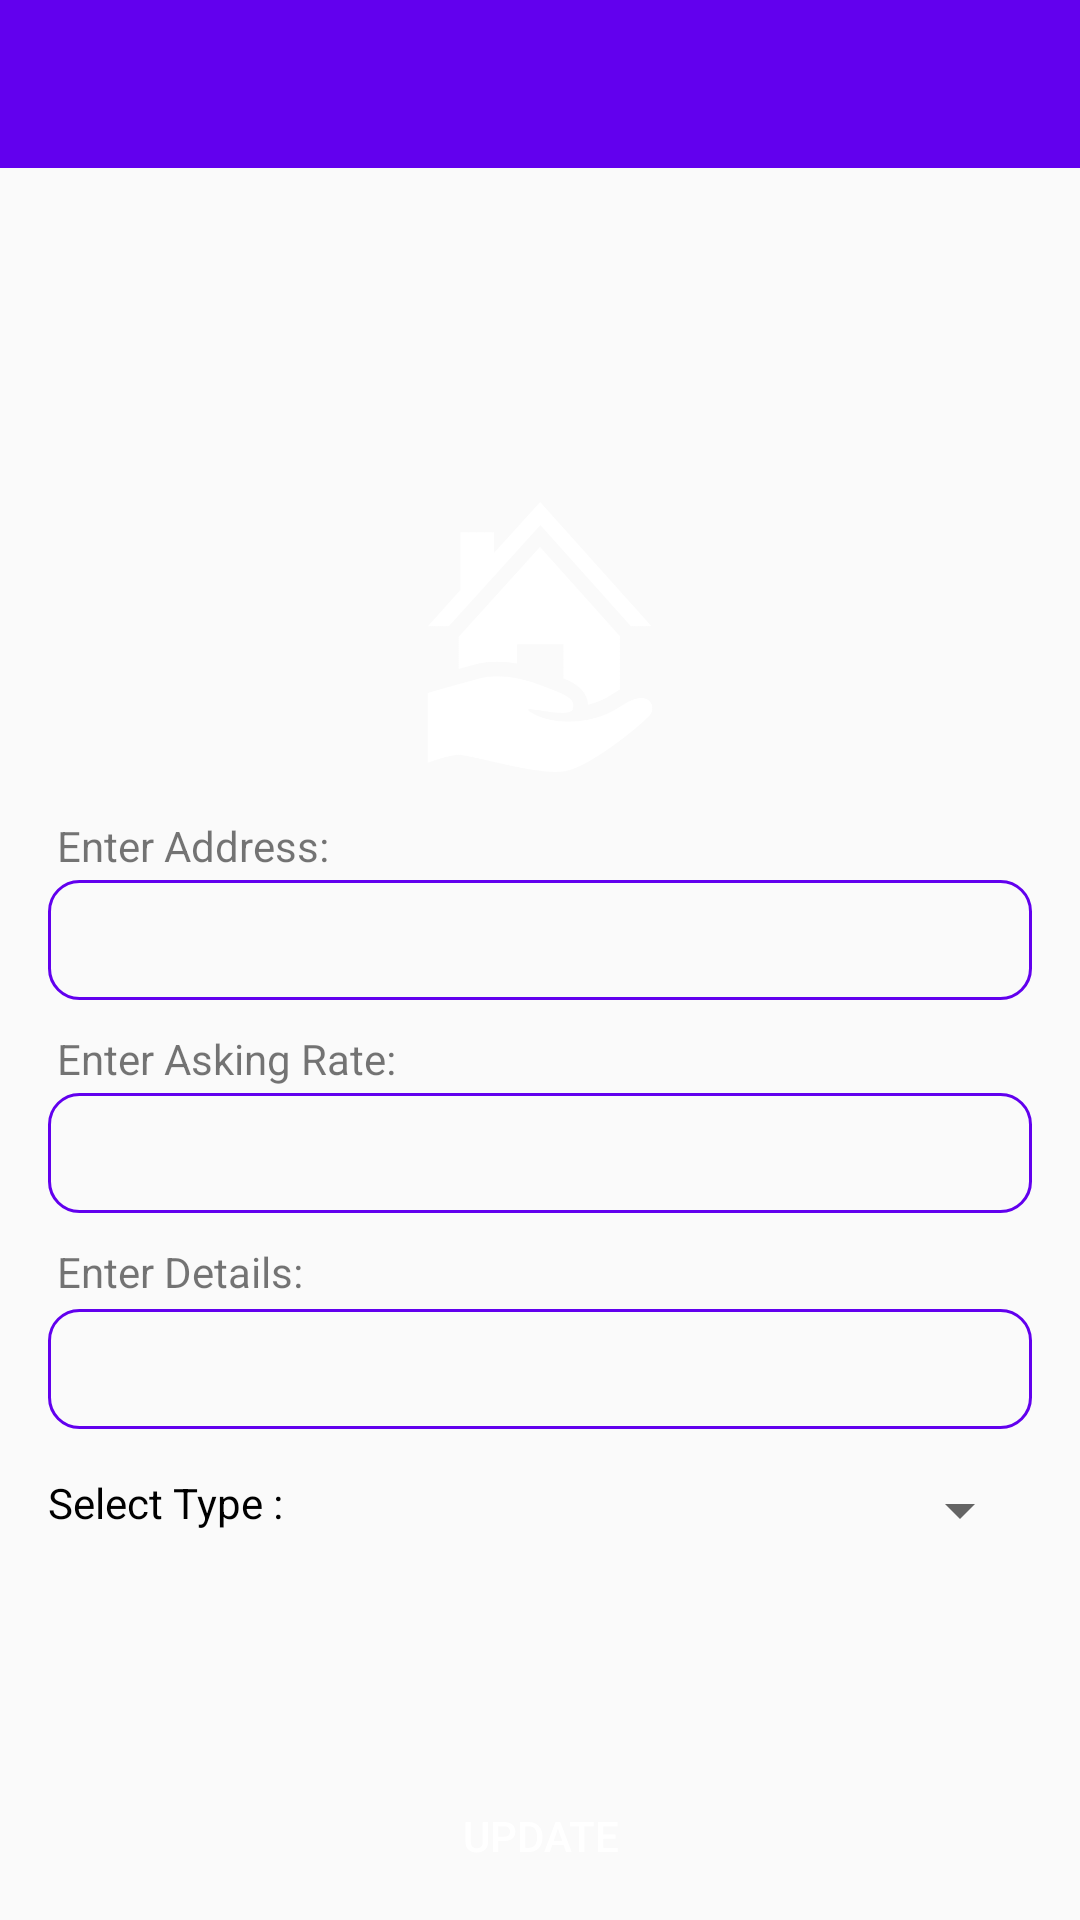

The Android layout XML behind this screen, and the referenced resources:
<!-- AndroidManifest.xml: application theme AppTheme -->
<!-- res/layout/activity_land_lord_post_update.xml -->
<?xml version="1.0" encoding="utf-8"?>
<androidx.constraintlayout.widget.ConstraintLayout xmlns:android="http://schemas.android.com/apk/res/android"
    xmlns:app="http://schemas.android.com/apk/res-auto"
    xmlns:tools="http://schemas.android.com/tools"
    android:layout_width="match_parent"
    android:layout_height="match_parent"
    tools:context=".landloardview.LandLordPostUpdate">

    <androidx.appcompat.widget.Toolbar
        android:id="@+id/toolbar"
        android:layout_width="0dp"
        android:theme="@style/ToolbarTheme"
        android:layout_height="?android:attr/actionBarSize"
        android:background="@color/colorPrimary"
        app:layout_constraintEnd_toEndOf="parent"
        app:layout_constraintStart_toStartOf="parent" />


    <ScrollView
        android:layout_width="0dp"
        android:layout_height="0dp"
        android:layout_marginBottom="8dp"
        android:layout_marginEnd="16dp"
        android:layout_marginStart="16dp"
        android:layout_marginTop="8dp"
        app:layout_constraintBottom_toTopOf="@+id/button5"
        app:layout_constraintEnd_toEndOf="parent"
        app:layout_constraintStart_toStartOf="parent"
        app:layout_constraintTop_toBottomOf="@+id/toolbar">


        <LinearLayout
            android:layout_width="match_parent"
            android:layout_height="wrap_content"
            android:layout_gravity="center_vertical"
            android:orientation="vertical">


            <RelativeLayout
                android:layout_width="120dp"
                android:layout_height="120dp"
                android:layout_gravity="center_horizontal"
                android:layout_marginTop="20dp">

                <ImageView
                    android:id="@+id/imageView2"
                    style="@style/backgroundTint"
                    android:layout_width="170dp"
                    android:layout_height="170dp"
                    android:background="@drawable/home_icon"
                    android:contentDescription="@string/app_name" />

                <ImageView
                    android:id="@+id/imageView3"
                    android:layout_width="90dp"
                    android:layout_height="90dp"
                    android:layout_centerHorizontal="true"
                    android:layout_centerVertical="true"
                    android:background="@drawable/home_icon_1"
                    android:contentDescription="@string/app_name" />

            </RelativeLayout>


            <TextView
                android:text="Enter Address:"
                android:textColor="@color/transparent_black"
                android:layout_marginStart="3dp"
                android:layout_width="wrap_content"
                android:layout_height="wrap_content" />
            <EditText
                android:id="@+id/address"
                android:layout_marginTop="2dp"
                android:layout_width="match_parent"
                android:layout_height="40dp"
                android:background="@drawable/et_bg"
                android:paddingEnd="0dp"
                android:paddingStart="10dp" />

            <TextView
                android:text="Enter Asking Rate:"
                android:layout_marginTop="10dp"
                android:textColor="@color/transparent_black"
                android:layout_marginStart="3dp"
                android:layout_width="wrap_content"
                android:layout_height="wrap_content" />
            <EditText
                android:id="@+id/askingRate"
                android:layout_marginTop="2dp"
                android:layout_width="match_parent"
                android:layout_height="40dp"
                android:background="@drawable/et_bg"
                android:paddingEnd="0dp"
                android:paddingStart="10dp" />

            <TextView
                android:text="Enter Details:"
                android:layout_marginTop="10dp"
                android:textColor="@color/transparent_black"
                android:layout_marginStart="3dp"
                android:layout_width="wrap_content"
                android:layout_height="wrap_content" />
            <EditText
                android:id="@+id/details"
                android:layout_width="match_parent"
                android:layout_height="40dp"
                android:layout_marginTop="3dp"
                android:background="@drawable/et_bg"
                android:paddingEnd="0dp"
                android:paddingStart="10dp" />


            <LinearLayout
                android:layout_width="match_parent"
                android:layout_height="wrap_content"
                android:layout_marginTop="15dp"
                android:orientation="horizontal">

                <TextView
                    android:layout_width="0dp"
                    android:layout_height="wrap_content"
                    android:layout_marginEnd="10dp"
                    android:layout_weight="1"
                    android:text="Select Type :"
                    android:textColor="@color/black" />

                <Spinner
                    android:id="@+id/spinner2"
                    android:layout_width="0dp"
                    android:layout_height="wrap_content"
                    android:layout_marginStart="10dp"
                    android:layout_weight="1" />

            </LinearLayout>
        </LinearLayout>
    </ScrollView>

    <Button
        android:id="@+id/button5"
        android:layout_width="200dp"
        android:layout_height="40dp"
        android:layout_marginBottom="8dp"
        android:layout_marginEnd="8dp"
        android:layout_marginStart="8dp"
        android:text="Update"
        android:onClick="updatePost"
        android:textColor="@color/white"
        android:background="@drawable/button_bg"
        app:layout_constraintBottom_toBottomOf="parent"
        app:layout_constraintEnd_toEndOf="parent"
        app:layout_constraintStart_toStartOf="parent" />


</androidx.constraintlayout.widget.ConstraintLayout>
<!-- resources referenced by this layout -->
<resources>
  <color name="black">#000000</color>
  <color name="colorPrimary">#6200EE</color>
  <color name="white">#ffffff</color>
  <!-- drawable et_bg (drawable) -->
  <?xml version="1.0" encoding="utf-8"?>
  <shape xmlns:android="http://schemas.android.com/apk/res/android"
      android:shape="rectangle">
  
      <stroke
          android:width="1dp"
          android:color="@color/colorAccent"/>
  
      <corners
          android:radius="10dp"/>
  
  </shape>
  <!-- drawable home_icon_1: png bitmap (drawable, 13068 bytes) -->
  <string name="app_name">Smart House Rental</string>
  <style name="ToolbarTheme" parent="Theme.AppCompat">
          <item name="android:textColorPrimary">@android:color/white</item>
          <item name="android:textColorSecondary">@android:color/white</item>
          <item name="actionMenuTextColor">@android:color/white</item>
      </style>
  <style name="backgroundTint" parent="Base.TextAppearance.AppCompat.Button">
          <item name="backgroundTint">@color/colorPrimary</item>
      </style>
  <style name="AppTheme" parent="Theme.AppCompat.Light.NoActionBar">
          
          <item name="colorPrimary">@color/colorPrimary</item>
          <item name="colorPrimaryDark">@color/colorPrimaryDark</item>
          <item name="colorAccent">@color/colorAccent</item>
      </style>
  <color name="colorAccent">#6200EE</color>
  <color name="colorPrimaryDark">#5503c9</color>
</resources>
